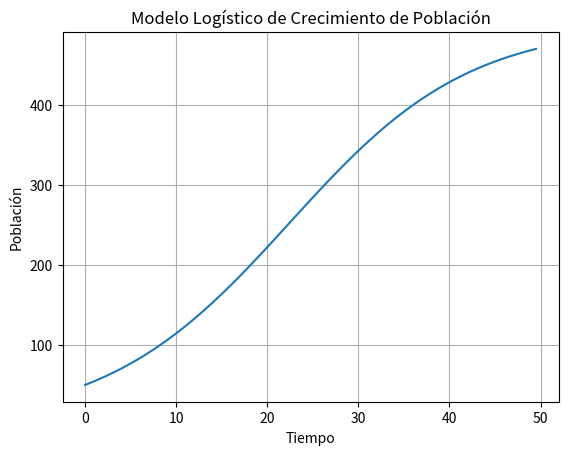

Write the Python code that produced this figure.
#!/usr/bin/env python3
# -*- coding: utf-8 -*-
"""
Codigo python para resolver el modelo logistico de crecimient
mediante el metodo de Euler.
Sigue los siguientes pasos:
1.- Define los parámetros del modelo logístico de crecimiento de población.
2.- Establece los parámetros de la simulación, incluyendo el tiempo total y
 el paso de tiempo.
3.- Inicializa un arreglo para almacenar los valores de la población en 
cada paso y otro para el tiempo.
4.- Implementa el método de Euler para calcular la población 
en cada paso de tiempo.
5.- Visualiza la población en función del tiempo con un gráfico.
"""

import numpy as np
import matplotlib.pyplot as plt

# Parámetros del Modelo Logístico
r = 0.1   # Tasa de crecimiento
K = 500   # Capacidad de carga
P0 = 50   # Población inicial

# Parámetros de la simulación
T = 50    # Tiempo total de simulación
dt = 0.5  # Paso de tiempo (h)
n = int(T / dt)  # Número de pasos

# Inicialización
P = np.zeros(n)  # Vector para almacenar la población en cada paso
t = np.arange(0, T, dt)  # Vector de tiempo
P[0] = P0  # Condición inicial

# Método de Euler
for i in range(n - 1):
    dP = r * P[i] * (1 - P[i] / K)  # Modelo logístico
    P[i + 1] = P[i] + dP * dt       # Método de Euler

# Visualización
plt.plot(t, P)
plt.xlabel('Tiempo')
plt.ylabel('Población')
plt.title('Modelo Logístico de Crecimiento de Población')
plt.grid(True)
plt.show()
